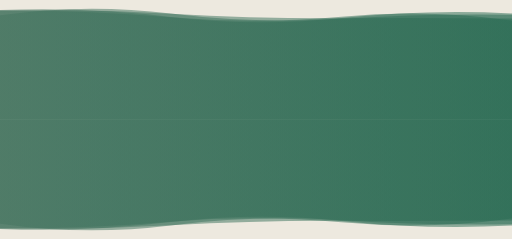
t = 0.00 s
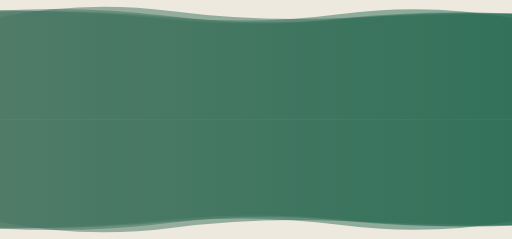
t = 1.67 s
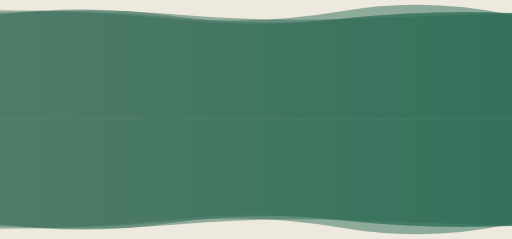
t = 3.33 s
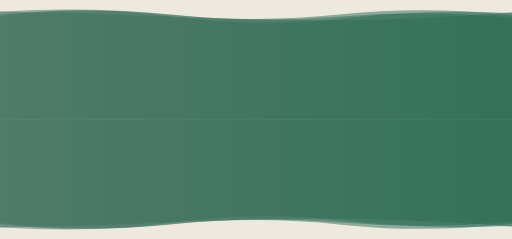
t = 5.00 s
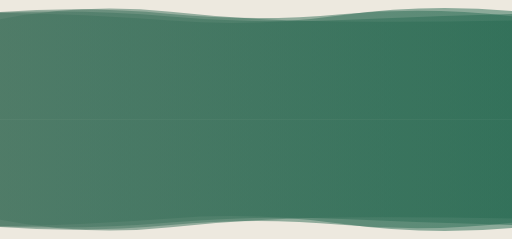
t = 6.67 s
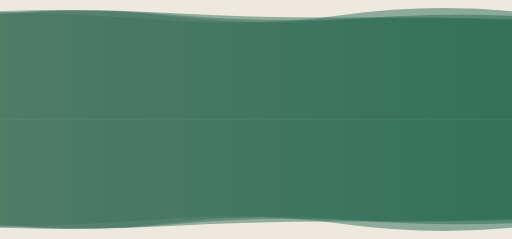
t = 8.34 s

The animated SVG that drew these frames (rendered in a browser with its animation timeline set to each time). Animation: 8 SMIL elements (animate=8); one cycle of 10.00 s, repeats indefinitely.

<svg xmlns="http://www.w3.org/2000/svg" viewBox="0 0 1800 840" preserveAspectRatio="xMidYMid" width="1800" height="840" style="shape-rendering: auto; display: block; background: rgb(237, 233, 223);" xmlns:xlink="http://www.w3.org/1999/xlink"><g style="transform:translate(900.0px,210.0px) scale(1,-1) translate(-900.0px,-210.0px)"><linearGradient id="lg-a3fp7q7yya7" x1="0" x2="1" y1="0" y2="0">
  <stop stop-color="#457460" offset="0"></stop>
  <stop stop-color="#276a52" offset="1"></stop>
</linearGradient><path d="" fill="url(#lg-a3fp7q7yya7)" opacity="0.5">
  <animate attributeName="d" dur="10s" repeatCount="indefinite" keyTimes="0;0.333;0.667;1" calcMode="spline" keySplines="0.5 0 0.5 1;0.5 0 0.5 1;0.5 0 0.5 1" begin="0s" values="M0 0L0 383.76Q300 384.08 600 359.11T1200 361.36T1800 347.95L1800 0Z;M0 0L0 375.86Q300 388.65 600 358.97T1200 380.73T1800 366.74L1800 0Z;M0 0L0 352.70Q300 411.12 600 378.60T1200 344.27T1800 348.04L1800 0Z;M0 0L0 383.76Q300 384.08 600 359.11T1200 361.36T1800 347.95L1800 0Z"></animate>
</path><path d="" fill="url(#lg-a3fp7q7yya7)" opacity="0.5">
  <animate attributeName="d" dur="10s" repeatCount="indefinite" keyTimes="0;0.333;0.667;1" calcMode="spline" keySplines="0.5 0 0.5 1;0.5 0 0.5 1;0.5 0 0.5 1" begin="-2.5s" values="M0 0L0 376.63Q300 366.58 600 345.86T1200 368.02T1800 381.99L1800 0Z;M0 0L0 385.50Q300 399.96 600 362.49T1200 355.20T1800 371.79L1800 0Z;M0 0L0 365.84Q300 408.13 600 364.64T1200 353.79T1800 373.01L1800 0Z;M0 0L0 376.63Q300 366.58 600 345.86T1200 368.02T1800 381.99L1800 0Z"></animate>
</path><path d="" fill="url(#lg-a3fp7q7yya7)" opacity="0.5">
  <animate attributeName="d" dur="10s" repeatCount="indefinite" keyTimes="0;0.333;0.667;1" calcMode="spline" keySplines="0.5 0 0.5 1;0.5 0 0.5 1;0.5 0 0.5 1" begin="-5s" values="M0 0L0 379.27Q300 376.29 600 361.07T1200 349.20T1800 377.30L1800 0Z;M0 0L0 372.26Q300 399.70 600 363.45T1200 351.17T1800 364.89L1800 0Z;M0 0L0 360.11Q300 419.71 600 381.24T1200 356.92T1800 371.30L1800 0Z;M0 0L0 379.27Q300 376.29 600 361.07T1200 349.20T1800 377.30L1800 0Z"></animate>
</path><path d="" fill="url(#lg-a3fp7q7yya7)" opacity="0.5">
  <animate attributeName="d" dur="10s" repeatCount="indefinite" keyTimes="0;0.333;0.667;1" calcMode="spline" keySplines="0.5 0 0.5 1;0.5 0 0.5 1;0.5 0 0.5 1" begin="-7.5s" values="M0 0L0 384.66Q300 382.32 600 350.08T1200 351.72T1800 376L1800 0Z;M0 0L0 377.71Q300 400.41 600 370.43T1200 371.71T1800 364.33L1800 0Z;M0 0L0 381.20Q300 390.34 600 374.65T1200 356.70T1800 352.72L1800 0Z;M0 0L0 384.66Q300 382.32 600 350.08T1200 351.72T1800 376L1800 0Z"></animate>
</path><g></g></g>
<g style="transform:translate(0px,420.0px)"><linearGradient id="lg-a3fp7q7yya7" x1="0" x2="1" y1="0" y2="0">
  <stop stop-color="#457460" offset="0"></stop>
  <stop stop-color="#276a52" offset="1"></stop>
</linearGradient><path d="" fill="url(#lg-a3fp7q7yya7)" opacity="0.5">
  <animate attributeName="d" dur="10s" repeatCount="indefinite" keyTimes="0;0.333;0.667;1" calcMode="spline" keySplines="0.5 0 0.5 1;0.5 0 0.5 1;0.5 0 0.5 1" begin="0s" values="M0 0L0 383.76Q300 384.08 600 359.11T1200 361.36T1800 347.95L1800 0Z;M0 0L0 375.86Q300 388.65 600 358.97T1200 380.73T1800 366.74L1800 0Z;M0 0L0 352.70Q300 411.12 600 378.60T1200 344.27T1800 348.04L1800 0Z;M0 0L0 383.76Q300 384.08 600 359.11T1200 361.36T1800 347.95L1800 0Z"></animate>
</path><path d="" fill="url(#lg-a3fp7q7yya7)" opacity="0.5">
  <animate attributeName="d" dur="10s" repeatCount="indefinite" keyTimes="0;0.333;0.667;1" calcMode="spline" keySplines="0.5 0 0.5 1;0.5 0 0.5 1;0.5 0 0.5 1" begin="-2.5s" values="M0 0L0 376.63Q300 366.58 600 345.86T1200 368.02T1800 381.99L1800 0Z;M0 0L0 385.50Q300 399.96 600 362.49T1200 355.20T1800 371.79L1800 0Z;M0 0L0 365.84Q300 408.13 600 364.64T1200 353.79T1800 373.01L1800 0Z;M0 0L0 376.63Q300 366.58 600 345.86T1200 368.02T1800 381.99L1800 0Z"></animate>
</path><path d="" fill="url(#lg-a3fp7q7yya7)" opacity="0.5">
  <animate attributeName="d" dur="10s" repeatCount="indefinite" keyTimes="0;0.333;0.667;1" calcMode="spline" keySplines="0.5 0 0.5 1;0.5 0 0.5 1;0.5 0 0.5 1" begin="-5s" values="M0 0L0 379.27Q300 376.29 600 361.07T1200 349.20T1800 377.30L1800 0Z;M0 0L0 372.26Q300 399.70 600 363.45T1200 351.17T1800 364.89L1800 0Z;M0 0L0 360.11Q300 419.71 600 381.24T1200 356.92T1800 371.30L1800 0Z;M0 0L0 379.27Q300 376.29 600 361.07T1200 349.20T1800 377.30L1800 0Z"></animate>
</path><path d="" fill="url(#lg-a3fp7q7yya7)" opacity="0.5">
  <animate attributeName="d" dur="10s" repeatCount="indefinite" keyTimes="0;0.333;0.667;1" calcMode="spline" keySplines="0.5 0 0.5 1;0.5 0 0.5 1;0.5 0 0.5 1" begin="-7.5s" values="M0 0L0 384.66Q300 382.32 600 350.08T1200 351.72T1800 376L1800 0Z;M0 0L0 377.71Q300 400.41 600 370.43T1200 371.71T1800 364.33L1800 0Z;M0 0L0 381.20Q300 390.34 600 374.65T1200 356.70T1800 352.72L1800 0Z;M0 0L0 384.66Q300 382.32 600 350.08T1200 351.72T1800 376L1800 0Z"></animate>
</path><g></g></g></svg>
